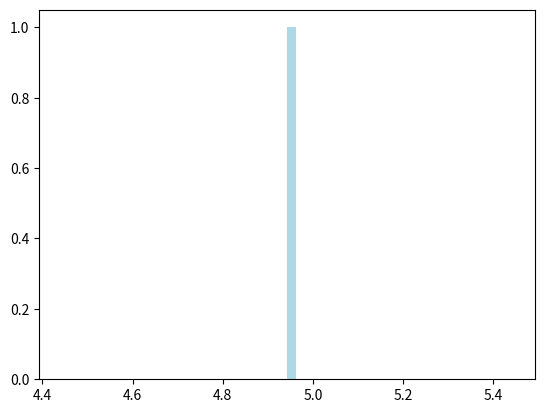

Reproduce this figure in Python.
import numpy
import matplotlib.pyplot as plt

#https://docs.scipy.org/doc/numpy-1.15.1/reference/generated/numpy.random.randn.html
mean = 3
SD = 1

data = numpy.random.randn() * SD + mean

plt.hist(data,bins=50,color="lightblue")
plt.show()
class Appliance():
    def __init__(self,name,power_rating_deviation,power_rating_mean):
        self.name: str = name
        self.power_rating_deviation = power_rating_deviation
        self.power_rating_mean = power_rating_mean
        self.power_typical = numpy.random.randn() * SD + mean

        
class PersonalAppliance(Appliance):
    pass